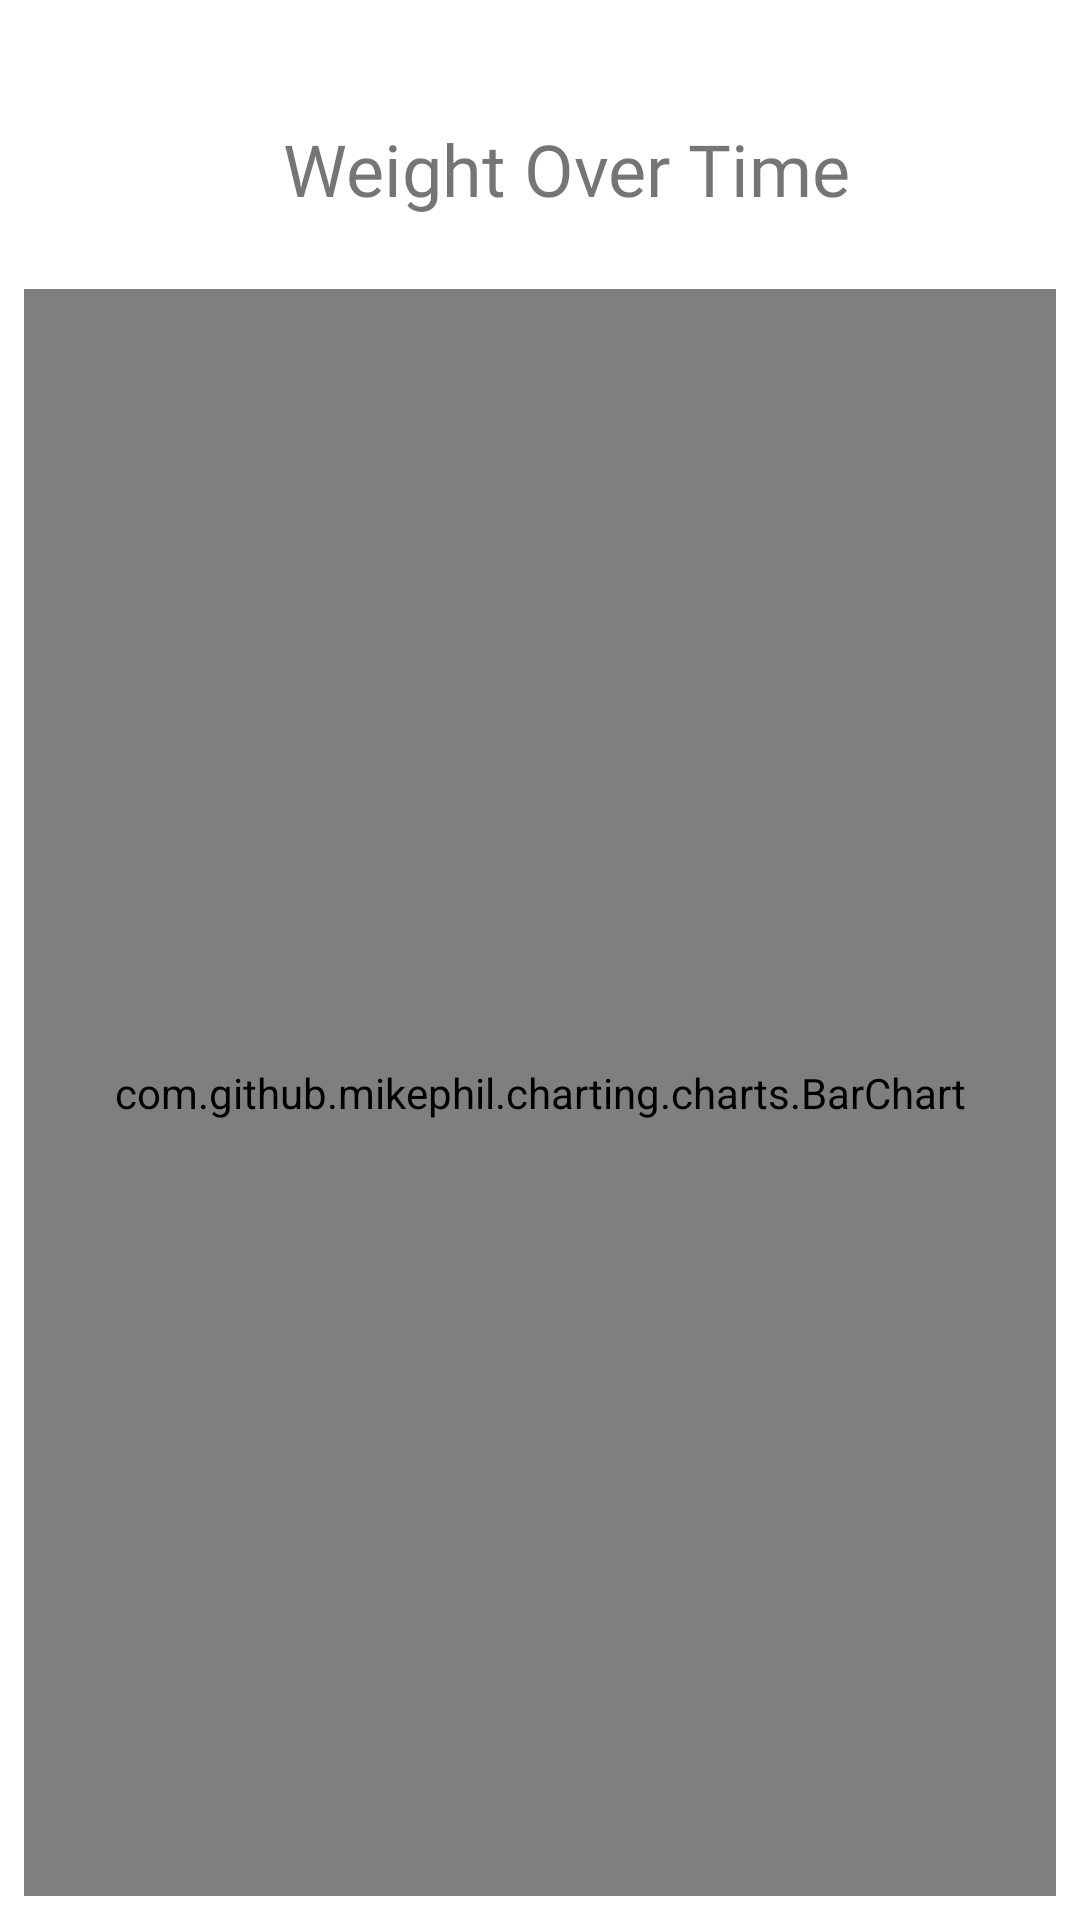

Android layout source for this screen:
<!-- AndroidManifest.xml: application theme Theme.BMITrackingAPP -->
<!-- res/layout/fragment_weight.xml -->
<?xml version="1.0" encoding="utf-8"?>
<androidx.constraintlayout.widget.ConstraintLayout xmlns:android="http://schemas.android.com/apk/res/android"
    xmlns:app="http://schemas.android.com/apk/res-auto"
    xmlns:tools="http://schemas.android.com/tools"
    android:layout_width="match_parent"
    android:layout_height="660dp"
    tools:context=".WeightFragment">

    <TextView
        android:id="@+id/textView"
        android:layout_width="wrap_content"
        android:layout_height="wrap_content"
        android:layout_marginStart="176dp"
        android:layout_marginTop="40dp"
        android:layout_marginEnd="158dp"
        android:layout_marginBottom="24dp"
        android:fontFamily="@font/sfui_display_bold"
        android:text="@string/bar_chart"
        android:textSize="24dp"
        app:layout_constraintBottom_toTopOf="@+id/bar_chart"
        app:layout_constraintEnd_toEndOf="parent"
        app:layout_constraintStart_toStartOf="parent"
        app:layout_constraintTop_toTopOf="parent" />

    <com.github.mikephil.charting.charts.BarChart
        android:id="@+id/bar_chart"
        android:layout_width="0dp"
        android:layout_height="0dp"
        android:layout_marginStart="8dp"
        android:layout_marginEnd="8dp"
        android:layout_marginBottom="8dp"
        app:layout_constraintBottom_toBottomOf="parent"
        app:layout_constraintEnd_toEndOf="parent"
        app:layout_constraintStart_toStartOf="parent"
        app:layout_constraintTop_toBottomOf="@+id/textView" />

</androidx.constraintlayout.widget.ConstraintLayout>
<!-- resources referenced by this layout -->
<resources>
  <string name="bar_chart">Weight Over Time</string>
  <style name="Theme.BMITrackingAPP" parent="Base.Theme.BMITrackingAPP" />
  <style name="Base.Theme.BMITrackingAPP" parent="Theme.MaterialComponents.Light.NoActionBar">
          <item name="colorPrimary">@color/pantoneBlue</item>
          <item name="android:colorPrimaryDark">@color/black</item>
  
      </style>
  <color name="pantoneBlue">#0f4c81</color>
  <color name="black">#FF000000</color>
</resources>
